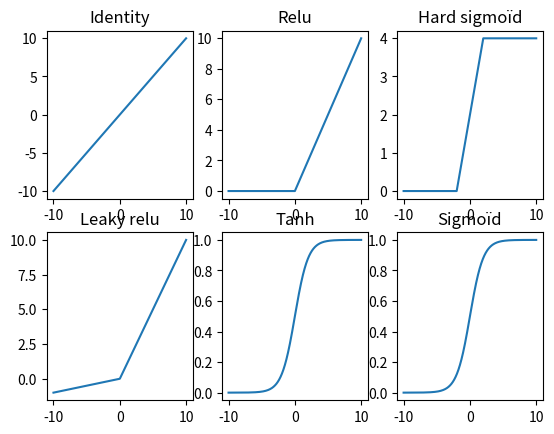

Python code for this plot:
import math

constantFn = lambda x : 1
identityFn = lambda x: x
reluFn = lambda x: max(0, x)
hardSigmoidFn = lambda x: min(max(0, x + 2), 4)
leluFn = lambda x, alpha: x * alpha if x < 0 else x
tanhFn = lambda x: 0.5 + 0.5 * math.tanh(x / 2)
sigmoidFn = lambda x: 1 / (1 + math.exp(x * -1))


import matplotlib.pyplot as plt
l = [x / 100 for x in range(-1000,1000)]
plt.subplot(231)
plt.plot(l, [identityFn(x) for x in l])
plt.title("Identity")
plt.subplot(232)
plt.plot(l, [reluFn(x) for x in l])
plt.title("Relu")
plt.subplot(233)
plt.plot(l, [hardSigmoidFn(x) for x in l])
plt.title("Hard sigmoïd")
plt.subplot(234)
plt.plot(l, [leluFn(x, 0.1) for x in l])
plt.title("Leaky relu")
plt.subplot(235)
plt.plot(l, [tanhFn(x) for x in l])
plt.title("Tanh")
plt.subplot(236)
plt.plot(l, [sigmoidFn(x) for x in l])
plt.title("Sigmoïd")
plt.show()





